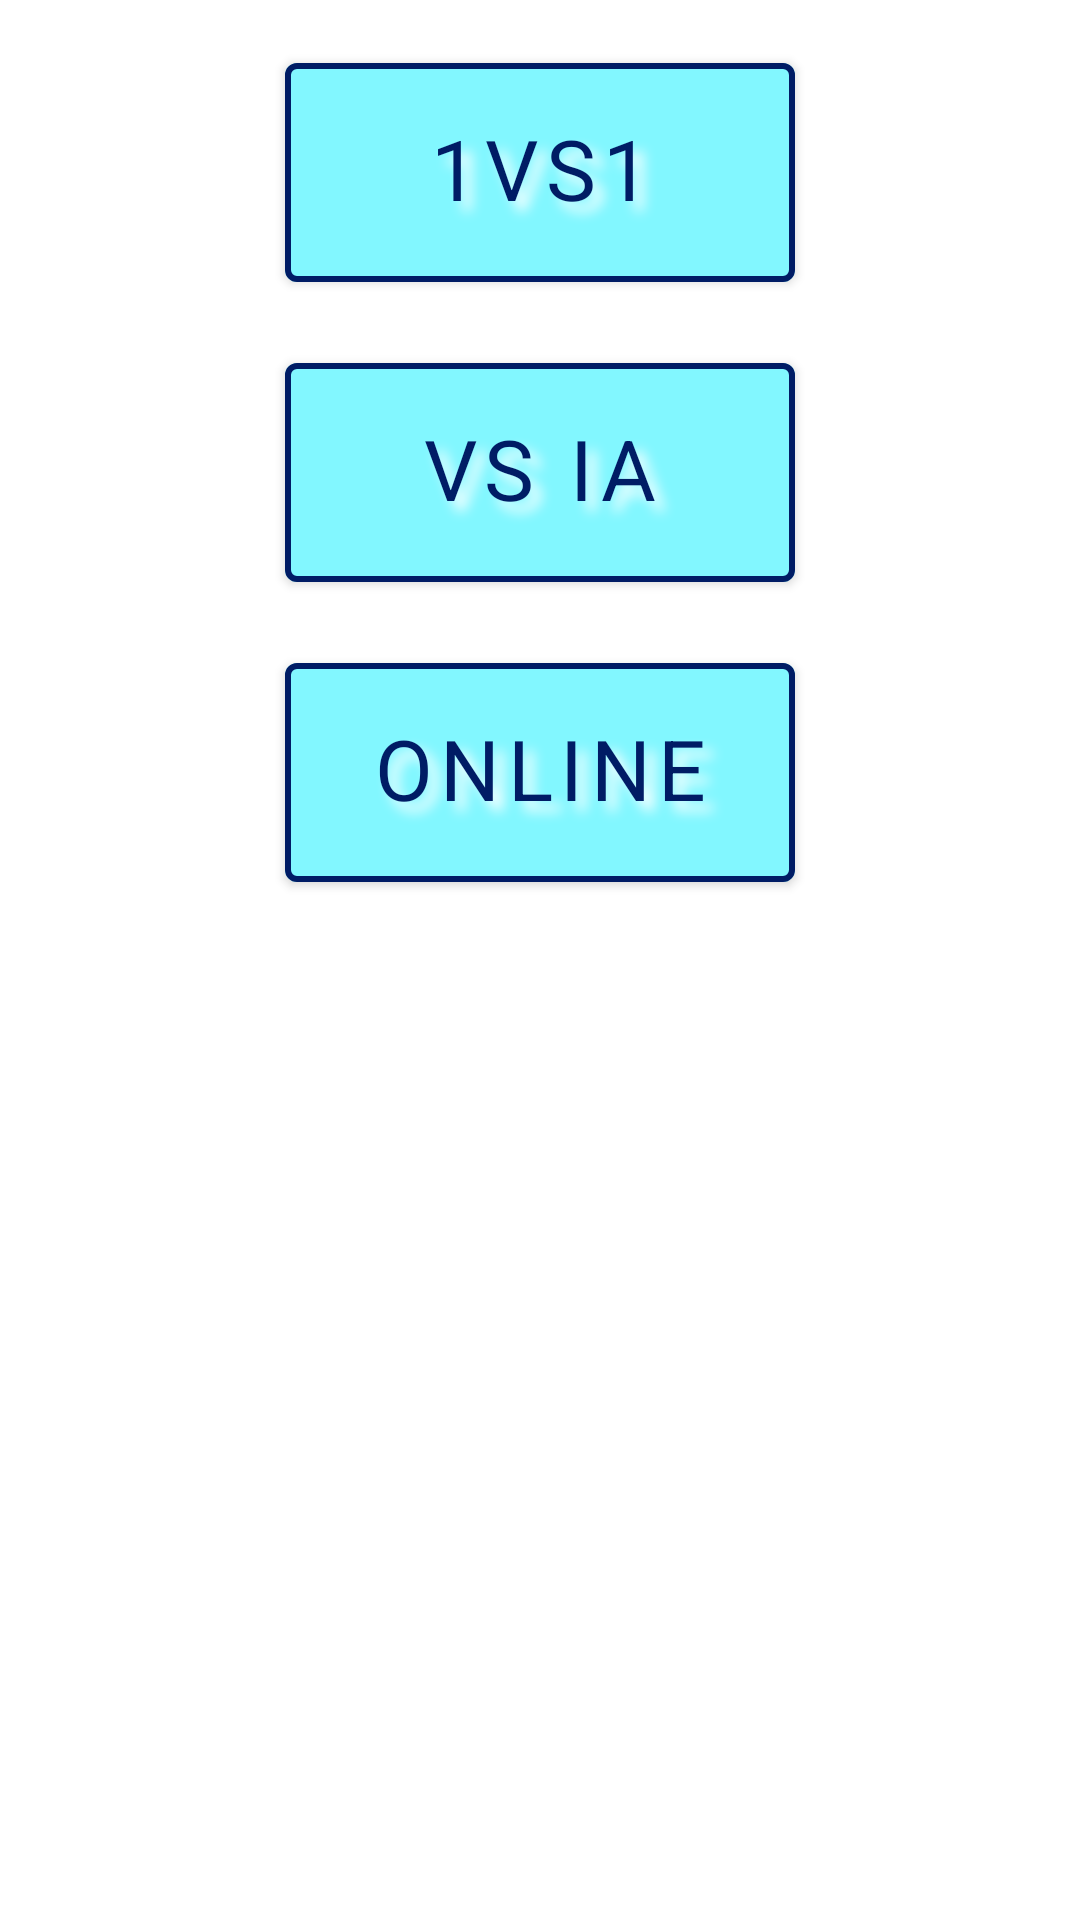

The Android layout XML behind this screen, and the referenced resources:
<!-- AndroidManifest.xml: application theme Theme.TresEnRaya -->
<!-- res/layout/menu_botones.xml -->
<?xml version="1.0" encoding="utf-8"?>
<LinearLayout xmlns:android="http://schemas.android.com/apk/res/android"
    android:id="@+id/principal_botones"
    android:layout_width="wrap_content"
    android:layout_height="wrap_content"
    android:orientation="vertical">

    <Button
        android:id="@+id/btn_local"
        style="@style/BotonMenu"
        android:text="@string/local" />

    <Button
        android:id="@+id/btn_ia"
        style="@style/BotonMenu"
        android:text="@string/contra_ia" />

    <Button
        android:id="@+id/btn_online"
        style="@style/BotonMenu"
        android:text="@string/online" />
</LinearLayout>
<!-- resources referenced by this layout -->
<resources>
  <string name="contra_ia">VS IA</string>
  <string name="local">1VS1</string>
  <string name="online">ONLINE</string>
  <style name="BotonMenu" parent="Widget.MaterialComponents.Button">
          <item name="backgroundTint">@color/g3</item>
          <item name="fontFamily">@font/bangers</item>
          <item name="android:includeFontPadding">false</item>
          <item name="android:textColor">@color/azul_oscuro</item>
          <item name="android:layout_width">170dp</item>
          <item name="android:layout_height">85dp</item>
          <item name="android:textSize">28sp</item>
          <item name="android:shadowColor">@color/white</item>
          <item name="android:shadowDx">10</item>
          <item name="android:shadowDy">10</item>
          <item name="android:shadowRadius">10</item>
          <item name="strokeColor">@color/azul_oscuro</item>
          <item name="strokeWidth">2dp</item>
          <item name="android:layout_marginTop">15dp</item>
          <item name="android:layout_gravity">center</item>
      </style>
  <style name="Theme.TresEnRaya" parent="Theme.MaterialComponents.DayNight.NoActionBar">
          <item name="colorPrimary">@color/purple_500</item>
          <item name="colorPrimaryVariant">@color/purple_700</item>
          <item name="colorOnPrimary">@color/white</item>
          <item name="colorSecondary">@color/teal_200</item>
          <item name="colorSecondaryVariant">@color/teal_700</item>
          <item name="colorOnSecondary">@color/black</item>
          <item name="android:windowFullscreen">true</item>
      </style>
  <color name="g3">#82f7ff</color>
  <color name="azul_oscuro">#001C65</color>
  <color name="white">#FFFFFFFF</color>
  <color name="purple_500">#FF6200EE</color>
  <color name="purple_700">#FF3700B3</color>
  <color name="teal_200">#FF03DAC5</color>
  <color name="teal_700">#FF018786</color>
  <color name="black">#FF000000</color>
</resources>
